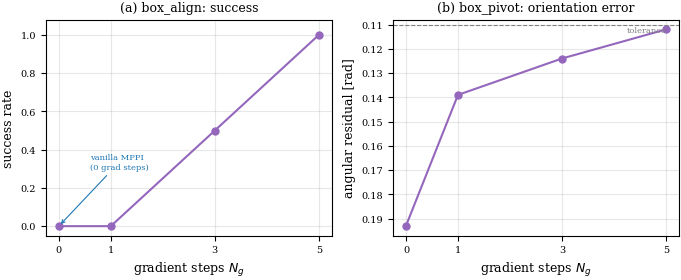
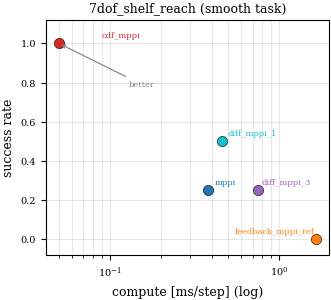
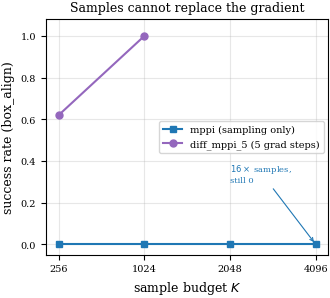
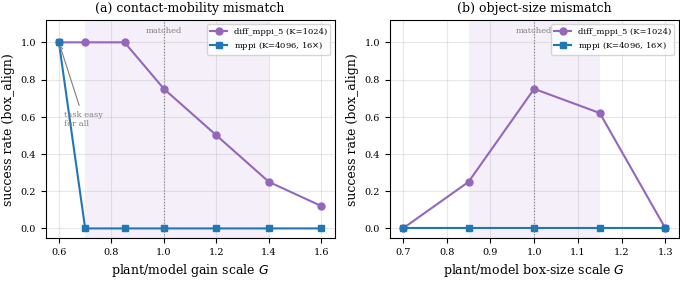
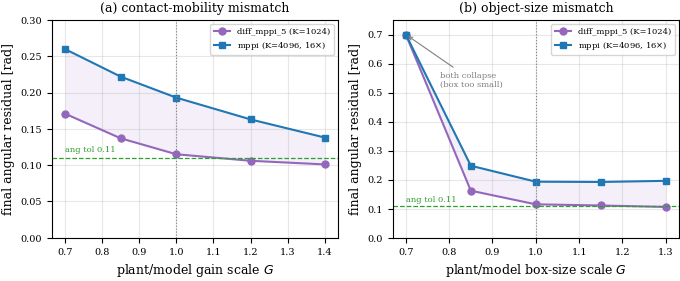
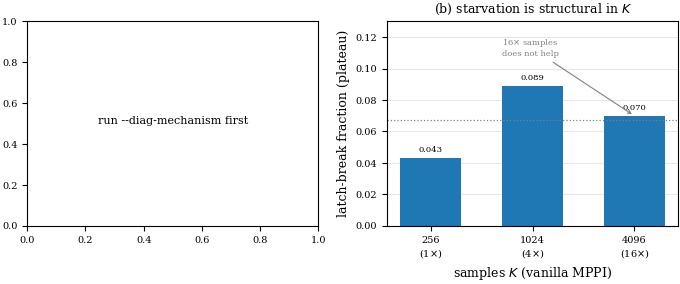

Python code for these plots, in order:
#!/usr/bin/env python3
"""Generate the contact-rich Diff-MPPI paper figures.

Produces three publication PDFs into paper/latex/figures/:
  fig_contact_monotone.pdf  success / angular residual vs. number of gradient steps
  fig_cdf_vs_diff.pdf       compute-quality scatter on the smooth 7-DOF task
  fig_box_samples.pdf       box_align success vs. sample budget K (the categorical win)

The numbers are the canonical published values (see paper/cdf_mppi_baseline_results.md
and the tables in paper/latex/diff_mppi.tex), reproduced by:
  bin/benchmark_diff_mppi_pushing_box --k-values 256,1024 --seed-count 8
  bin/benchmark_diff_mppi_pushing_box --scenarios box_align --planners mppi \
      --k-values 2048,4096 --seed-count 8
  bin/benchmark_cdf_mppi_7dof --scenarios 7dof_shelf_reach --seed-count 4

Usage:
  python3 scripts/plot_contact_figures.py [--out-dir paper/latex/figures]
"""

import argparse
import csv
import math
import os

import matplotlib
matplotlib.use("Agg")
import matplotlib.pyplot as plt
import matplotlib.patches as mpatches
from matplotlib.transforms import Affine2D

# === Publication settings (match scripts/generate_paper_figures.py) ===
plt.rcParams.update({
    "font.family": "serif",
    "font.size": 8,
    "axes.labelsize": 9,
    "axes.titlesize": 9,
    "legend.fontsize": 7,
    "xtick.labelsize": 7,
    "ytick.labelsize": 7,
    "figure.dpi": 300,
    "savefig.dpi": 300,
    "savefig.bbox": "tight",
    "savefig.pad_inches": 0.02,
})

SINGLE_COL = 3.5  # inches
C_DIFF = "#17becf"   # diff_mppi (teal), matches existing palette
C_MPPI = "#1f77b4"   # vanilla mppi (blue)
C_CDF = "#d62728"    # cdf_mppi (red)
C_FB = "#ff7f0e"     # feedback_mppi_ref (orange)
C_DIFF5 = "#9467bd"  # diff_mppi_5 (purple)


def fig_contact_monotone(out_dir):
    """Two panels: success (box_align) and angular residual (box_pivot) vs grad steps.

    The active ingredient is the gradient step count: holding the sampler fixed
    and adding gradient steps strictly improves the executed pose on both tasks.
    """
    grad_steps = [0, 1, 3, 5]  # 0 == vanilla mppi
    # box_align success at K=1024 (8 seeds)
    align_success = [0.00, 0.00, 0.50, 1.00]
    # box_pivot continuous angular residual at K=1024 (8 seeds); lower is better
    pivot_residual = [0.193, 0.139, 0.124, 0.112]
    pivot_tol = 0.11

    fig, (ax1, ax2) = plt.subplots(1, 2, figsize=(SINGLE_COL * 2.0, SINGLE_COL * 0.85))

    ax1.plot(grad_steps, align_success, "-o", color=C_DIFF5, markersize=5)
    ax1.set_xlabel("gradient steps $N_g$")
    ax1.set_ylabel("success rate")
    ax1.set_title("(a) box_align: success")
    ax1.set_xticks(grad_steps)
    ax1.set_ylim(-0.05, 1.08)
    ax1.grid(True, alpha=0.3)
    ax1.annotate("vanilla MPPI\n(0 grad steps)", xy=(0, 0.0), xytext=(0.6, 0.30),
                 fontsize=6, color=C_MPPI,
                 arrowprops=dict(arrowstyle="->", color=C_MPPI, lw=0.8))

    ax2.plot(grad_steps, pivot_residual, "-o", color=C_DIFF5, markersize=5)
    ax2.axhline(pivot_tol, color="gray", ls="--", lw=0.8)
    ax2.text(5, pivot_tol + 0.004, "tolerance", ha="right", va="bottom",
             fontsize=6, color="gray")
    ax2.set_xlabel("gradient steps $N_g$")
    ax2.set_ylabel("angular residual [rad]")
    ax2.set_title("(b) box_pivot: orientation error")
    ax2.set_xticks(grad_steps)
    ax2.grid(True, alpha=0.3)
    ax2.invert_yaxis()  # lower (better) is up

    fig.tight_layout()
    path = os.path.join(out_dir, "fig_contact_monotone.pdf")
    fig.savefig(path)
    plt.close(fig)
    print("wrote", path)


def fig_cdf_vs_diff(out_dir):
    """Compute-quality scatter on 7dof_shelf_reach (the negative-control task).

    CDF-MPPI sits at the top-left (high success, low compute); the Diff-MPPI
    family does not dominate it.
    """
    # (ms/step, success, label, color)
    pts = [
        (0.05, 1.00, "cdf_mppi", C_CDF),
        (0.46, 0.50, "diff_mppi_1", C_DIFF),
        (0.75, 0.25, "diff_mppi_3", C_DIFF5),
        (0.38, 0.25, "mppi", C_MPPI),
        (1.66, 0.00, "feedback_mppi_ref", C_FB),
    ]
    fig, ax = plt.subplots(figsize=(SINGLE_COL, SINGLE_COL * 0.9))
    for ms, succ, label, color in pts:
        ax.scatter(ms, succ, s=55, color=color, zorder=3, edgecolor="k", linewidth=0.4)
        dx, dy = 0.04, 0.03
        ha = "left"
        if label == "feedback_mppi_ref":
            dx, ha = -0.04, "right"
        ax.annotate(label, xy=(ms, succ), xytext=(ms + dx, succ + dy),
                    fontsize=6, ha=ha, color=color)
    ax.set_xscale("log")
    ax.set_xlabel("compute [ms/step] (log)")
    ax.set_ylabel("success rate")
    ax.set_title("7dof_shelf_reach (smooth task)")
    ax.set_ylim(-0.08, 1.12)
    ax.grid(True, alpha=0.3, which="both")
    ax.annotate("better", xy=(0.05, 1.00), xytext=(0.13, 0.78), fontsize=6,
                color="gray", arrowprops=dict(arrowstyle="->", color="gray", lw=0.8))
    fig.tight_layout()
    path = os.path.join(out_dir, "fig_cdf_vs_diff.pdf")
    fig.savefig(path)
    plt.close(fig)
    print("wrote", path)


def fig_box_samples(out_dir):
    """box_align success vs sample budget K: vanilla MPPI cannot buy it.

    diff_mppi_5 succeeds; vanilla MPPI stays at 0 even at 16x the samples.
    """
    ks = [256, 1024, 2048, 4096]
    mppi_succ = [0.00, 0.00, 0.00, 0.00]
    # diff_mppi_5 evaluated at K=256, 1024 (8 seeds); not run at 2048/4096
    diff5_ks = [256, 1024]
    diff5_succ = [0.62, 1.00]

    fig, ax = plt.subplots(figsize=(SINGLE_COL, SINGLE_COL * 0.9))
    x = range(len(ks))
    ax.plot(list(x), mppi_succ, "-s", color=C_MPPI, markersize=5, label="mppi (sampling only)")
    diff5_x = [ks.index(k) for k in diff5_ks]
    ax.plot(diff5_x, diff5_succ, "-o", color=C_DIFF5, markersize=5,
            label="diff_mppi_5 (5 grad steps)")
    ax.set_xticks(list(x))
    ax.set_xticklabels([str(k) for k in ks])
    ax.set_xlabel("sample budget $K$")
    ax.set_ylabel("success rate (box_align)")
    ax.set_title("Samples cannot replace the gradient")
    ax.set_ylim(-0.05, 1.08)
    ax.grid(True, alpha=0.3)
    ax.legend(loc="center right")
    ax.annotate("$16\\times$ samples,\nstill 0", xy=(3, 0.0), xytext=(2.0, 0.30),
                fontsize=6, color=C_MPPI,
                arrowprops=dict(arrowstyle="->", color=C_MPPI, lw=0.8))
    fig.tight_layout()
    path = os.path.join(out_dir, "fig_box_samples.pdf")
    fig.savefig(path)
    plt.close(fig)
    print("wrote", path)


def fig_robustness(out_dir):
    """Two panels: box_align success vs contact-model mismatch on two axes.

    (a) contact-mobility (gain) mismatch; (b) object-size (geometry) mismatch.
    diff_mppi_5 @K=1024 vs the strongest sampler mppi @K=4096 (16x samples).
    The shaded band marks where the gradient holds a categorical advantage; the
    mppi curve is flat at 0 across the discriminating range on both axes.
    Numbers are the 8-seed values in paper/cdf_mppi_baseline_results.md.
    """
    # (a) contact-mobility gain scale G
    gain_G = [0.6, 0.7, 0.85, 1.0, 1.2, 1.4, 1.6]
    gain_mppi = [1.00, 0.00, 0.00, 0.00, 0.00, 0.00, 0.00]
    gain_diff = [1.00, 1.00, 1.00, 0.75, 0.50, 0.25, 0.12]
    # (b) object-size scale G
    size_G = [0.7, 0.85, 1.0, 1.15, 1.3]
    size_mppi = [0.00, 0.00, 0.00, 0.00, 0.00]
    size_diff = [0.00, 0.25, 0.75, 0.62, 0.00]

    fig, (ax1, ax2) = plt.subplots(1, 2, figsize=(SINGLE_COL * 2.0, SINGLE_COL * 0.85))

    def panel(ax, G, mppi, diff, band, title, xlabel):
        ax.axvspan(band[0], band[1], color=C_DIFF5, alpha=0.10, lw=0)
        ax.plot(G, diff, "-o", color=C_DIFF5, markersize=5,
                label="diff_mppi_5 (K=1024)")
        ax.plot(G, mppi, "-s", color=C_MPPI, markersize=5,
                label="mppi (K=4096, 16$\\times$)")
        ax.axvline(1.0, color="gray", ls=":", lw=0.8)
        ax.text(1.0, 1.04, "matched", ha="center", va="bottom",
                fontsize=6, color="gray")
        ax.set_xlabel(xlabel)
        ax.set_ylabel("success rate (box_align)")
        ax.set_title(title)
        ax.set_ylim(-0.05, 1.12)
        ax.grid(True, alpha=0.3)
        ax.legend(loc="upper right", fontsize=6)

    panel(ax1, gain_G, gain_mppi, gain_diff, (0.7, 1.4),
          "(a) contact-mobility mismatch", "plant/model gain scale $G$")
    ax1.annotate("task easy\nfor all", xy=(0.6, 1.0), xytext=(0.62, 0.55),
                 fontsize=6, color="gray",
                 arrowprops=dict(arrowstyle="->", color="gray", lw=0.8))
    panel(ax2, size_G, size_mppi, size_diff, (0.85, 1.15),
          "(b) object-size mismatch", "plant/model box-size scale $G$")

    fig.tight_layout()
    path = os.path.join(out_dir, "fig_robustness.pdf")
    fig.savefig(path)
    plt.close(fig)
    print("wrote", path)


def fig_robustness_pivot(out_dir):
    """box_pivot replication of the two-axis mismatch robustness, on the
    continuous angular residual (the tight ang_tol makes the binary latch
    uninformative). diff_mppi_5 @K=1024 vs mppi @K=4096. The gradient residual
    stays strictly below the sampling floor at every G on both axes; mppi never
    reaches the 0.11 tolerance. Numbers: 8-seed values in
    paper/cdf_mppi_baseline_results.md (box_pivot task-generality subsection).
    """
    tol = 0.11
    gain_G = [0.7, 0.85, 1.0, 1.2, 1.4]
    gain_mppi = [0.260, 0.222, 0.193, 0.163, 0.138]
    gain_diff = [0.171, 0.137, 0.115, 0.106, 0.101]
    size_G = [0.7, 0.85, 1.0, 1.15, 1.3]
    size_mppi = [0.700, 0.248, 0.193, 0.192, 0.196]
    size_diff = [0.700, 0.162, 0.115, 0.111, 0.106]

    fig, (ax1, ax2) = plt.subplots(1, 2, figsize=(SINGLE_COL * 2.0, SINGLE_COL * 0.85))

    def panel(ax, G, mppi, diff, title, xlabel, ymax):
        ax.fill_between(G, diff, mppi, color=C_DIFF5, alpha=0.10, lw=0)
        ax.plot(G, diff, "-o", color=C_DIFF5, markersize=5, label="diff_mppi_5 (K=1024)")
        ax.plot(G, mppi, "-s", color=C_MPPI, markersize=5, label="mppi (K=4096, 16$\\times$)")
        ax.axhline(tol, color="#2ca02c", ls="--", lw=0.9)
        ax.text(G[0], tol + 0.006, "ang tol 0.11", fontsize=6, color="#2ca02c", va="bottom")
        ax.axvline(1.0, color="gray", ls=":", lw=0.8)
        ax.set_xlabel(xlabel)
        ax.set_ylabel("final angular residual [rad]")
        ax.set_title(title)
        ax.set_ylim(0.0, ymax)
        ax.grid(True, alpha=0.3)
        ax.legend(loc="upper right", fontsize=6)

    panel(ax1, gain_G, gain_mppi, gain_diff,
          "(a) contact-mobility mismatch", "plant/model gain scale $G$", 0.30)
    panel(ax2, size_G, size_mppi, size_diff,
          "(b) object-size mismatch", "plant/model box-size scale $G$", 0.75)
    ax2.annotate("both collapse\n(box too small)", xy=(0.7, 0.700), xytext=(0.78, 0.52),
                 fontsize=6, color="gray",
                 arrowprops=dict(arrowstyle="->", color="gray", lw=0.8))

    fig.tight_layout()
    path = os.path.join(out_dir, "fig_robustness_pivot.pdf")
    fig.savefig(path)
    plt.close(fig)
    print("wrote", path)


def _read_diag_scatter(path):
    cost, netrot = [], []
    with open(path) as f:
        for line in f:
            if line.startswith("#") or line.startswith("cost"):
                continue
            parts = line.strip().split(",")
            if len(parts) < 3:
                continue
            cost.append(float(parts[0]))
            netrot.append(float(parts[2]))
    return cost, netrot


def fig_mechanism_sampling(out_dir, traj_dir):
    """Why 16x samples cannot rescue vanilla MPPI on the rotation plateau.

    (a) At a stuck box_pivot decision state, each of K=4096 sampled rollouts as
        (net box rotation, cost). Isotropic velocity noise piles up at ~zero
        rotation (the box does not turn unless the push is precisely off-centre);
        the cost-minimizing samples sit in a thin positive-rotation band that is a
        small minority, so the softmax-weighted mean -- dominated by the inactive
        pile -- cannot follow them. The autodiff gradient points straight into the
        low-cost band.
    (b) The fraction of samples that can break the angular-tolerance latch
        (escape_frac) is ~5-9% and ~independent of K from 256 to 4096: the stall is
        structural, not a sample-budget shortfall. Data: --diag-mechanism mode.
    """
    fig, (ax1, ax2) = plt.subplots(1, 2, figsize=(SINGLE_COL * 2.0, SINGLE_COL * 0.85))

    # --- (a) cost vs net rotation scatter at the plateau ---
    spath = os.path.join(traj_dir, "diag_box_pivot_scatter.csv")
    if os.path.exists(spath):
        cost, netrot = _read_diag_scatter(spath)
        ax1.scatter(netrot, cost, s=3, color=C_MPPI, alpha=0.18, lw=0, zorder=2)
        # binned mean-cost curve (the cost-rotation coupling, U-shaped)
        import collections
        binw = 0.05
        agg = collections.defaultdict(list)
        for nr, c in zip(netrot, cost):
            agg[round(math.floor(nr / binw) * binw + binw / 2, 3)].append(c)
        xs = sorted(b for b, v in agg.items() if len(v) >= 8)
        ys = [sum(agg[b]) / len(agg[b]) for b in xs]
        ax1.plot(xs, ys, "-", color="k", lw=1.3, zorder=4, label="mean cost / bin")
        ax1.axvline(0.08, color="#2ca02c", ls="--", lw=0.9, zorder=3)
        ax1.text(0.085, ax1.get_ylim()[1] * 0.92, "rotation needed\nto break latch",
                 fontsize=6, color="#2ca02c", va="top")
        ax1.annotate("64% of samples\nbarely rotate", xy=(0.0, 2.65), xytext=(-0.18, 9.5),
                     fontsize=6, color="gray",
                     arrowprops=dict(arrowstyle="->", color="gray", lw=0.8))
        ax1.set_xlim(-0.25, 0.35)
        ax1.set_ylim(0, 13)
        ax1.set_xlabel("net box rotation of sample [rad]")
        ax1.set_ylabel("rollout cost")
        ax1.set_title("(a) box_pivot plateau: K=4096 samples")
        ax1.legend(loc="upper left", fontsize=6)
        ax1.grid(True, alpha=0.3)
    else:
        ax1.text(0.5, 0.5, "run --diag-mechanism first", ha="center", transform=ax1.transAxes)

    # --- (b) escape_frac vs K (plateau mean) -- structural, not budget ---
    Ks = [256, 1024, 4096]
    escape = [0.043, 0.089, 0.070]
    xpos = list(range(len(Ks)))
    ax2.bar(xpos, escape, color=C_MPPI, width=0.6, zorder=2)
    for x, e in zip(xpos, escape):
        ax2.text(x, e + 0.004, f"{e:.3f}", ha="center", fontsize=6)
    ax2.axhline(sum(escape) / len(escape), color="gray", ls=":", lw=0.9)
    ax2.set_xticks(xpos)
    ax2.set_xticklabels([f"{k}\n({k//256}$\\times$)" for k in Ks])
    ax2.set_ylim(0, 0.13)
    ax2.set_xlabel("samples $K$ (vanilla MPPI)")
    ax2.set_ylabel("latch-break fraction (plateau)")
    ax2.set_title("(b) starvation is structural in $K$")
    ax2.annotate("16$\\times$ samples\ndoes not help", xy=(2, 0.070), xytext=(0.7, 0.108),
                 fontsize=6, color="gray",
                 arrowprops=dict(arrowstyle="->", color="gray", lw=0.8))
    ax2.grid(True, axis="y", alpha=0.3)

    fig.tight_layout()
    path = os.path.join(out_dir, "fig_mechanism_sampling.pdf")
    fig.savefig(path)
    plt.close(fig)
    print("wrote", path)


def _read_traj(path):
    """Read a --dump-traj CSV; return (meta dict, list of (px,py,ox,oy,oth))."""
    meta = {}
    rows = []
    with open(path) as f:
        for line in f:
            if line.startswith("#"):
                for tok in line[1:].split():
                    if "=" in tok:
                        k, v = tok.split("=", 1)
                        meta[k] = v
                continue
            if line.startswith("px"):
                continue
            parts = line.strip().split(",")
            if len(parts) == 5:
                rows.append(tuple(float(x) for x in parts))
    return meta, rows


def _draw_box(ax, ox, oy, oth, hx, hy, color, alpha, lw=1.0, ls="-"):
    rect = mpatches.Rectangle((-hx, -hy), 2 * hx, 2 * hy, fill=False,
                              edgecolor=color, alpha=alpha, lw=lw, ls=ls)
    t = Affine2D().rotate(oth).translate(ox, oy) + ax.transData
    rect.set_transform(t)
    ax.add_patch(rect)
    # a short heading tick so orientation is legible
    hxw = (hx + 0.04)
    ax.plot([ox, ox + hxw * math.cos(oth)], [oy, oy + hxw * math.sin(oth)],
            color=color, alpha=alpha, lw=lw)


def fig_contact_filmstrip(out_dir, traj_dir):
    """Real box-pose filmstrip: vanilla MPPI (stuck) vs diff_mppi_5 (aligned).

    Reads trajectories dumped by:
      bin/benchmark_diff_mppi_pushing_box --dump-traj <traj_dir>/box_traj
    """
    specs = [("box_traj_mppi.csv", "mppi (sampling only)", C_MPPI),
             ("box_traj_diff_mppi_5.csv", "diff_mppi_5", C_DIFF5)]
    fig, axes = plt.subplots(1, 2, figsize=(SINGLE_COL * 2.0, SINGLE_COL * 0.95))
    for ax, (fname, title, color) in zip(axes, specs):
        meta, rows = _read_traj(os.path.join(traj_dir, fname))
        hx, hy = float(meta.get("hx", 0.35)), float(meta.get("hy", 0.18))
        gx, gy, gth = (float(x) for x in meta["goal"].split(","))
        n = len(rows)
        # overlay ~6 snapshots, fading from light (start) to solid (end)
        idxs = sorted(set([round(i * (n - 1) / 5) for i in range(6)]))
        for j, i in enumerate(idxs):
            px, py, ox, oy, oth = rows[i]
            a = 0.28 + 0.72 * (j / (len(idxs) - 1))
            _draw_box(ax, ox, oy, oth, hx, hy, color, a, lw=1.1)
        # pusher path
        ax.plot([r[0] for r in rows], [r[1] for r in rows], color="gray",
                lw=0.7, alpha=0.7, zorder=1)
        # goal pose (dashed green)
        _draw_box(ax, gx, gy, gth, hx, hy, "#2ca02c", 0.9, lw=1.2, ls="--")
        ax.plot(gx, gy, "*", color="#2ca02c", ms=8, zorder=5)
        ok = meta.get("success", "0") == "1"
        ax.set_title("%s -- %s (%s steps)" %
                     (title, "reached" if ok else "stuck", meta.get("steps", "?")),
                     fontsize=7)
        ax.set_aspect("equal")
        ax.set_xlim(0.9, 2.7)
        ax.set_ylim(0.7, 2.9)
        ax.set_xticks([]); ax.set_yticks([])
    fig.suptitle("box_align: target pose (green dashed) vs executed box poses",
                 fontsize=8, y=1.02)
    fig.tight_layout()
    path = os.path.join(out_dir, "fig_contact_filmstrip.pdf")
    fig.savefig(path)
    plt.close(fig)
    print("wrote", path)


def main():
    ap = argparse.ArgumentParser()
    ap.add_argument("--out-dir", default="paper/latex/figures")
    ap.add_argument("--traj-dir", default="build")
    args = ap.parse_args()
    os.makedirs(args.out_dir, exist_ok=True)
    if os.path.exists(os.path.join(args.traj_dir, "box_traj_mppi.csv")):
        fig_contact_filmstrip(args.out_dir, args.traj_dir)
    else:
        print("skip filmstrip: run --dump-traj first")
    fig_contact_monotone(args.out_dir)
    fig_cdf_vs_diff(args.out_dir)
    fig_box_samples(args.out_dir)
    fig_robustness(args.out_dir)
    fig_robustness_pivot(args.out_dir)
    fig_mechanism_sampling(args.out_dir, args.traj_dir)


if __name__ == "__main__":
    main()
